The GitHub repository cheikhahmedtidiane/atelier_prepa_donnees_images contains a labelled image folder "data" with 6 categories: cardboard, glass, metal, paper, plastic, trash. Examples follow, each with its label.

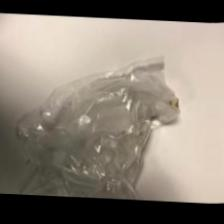
Label: trash

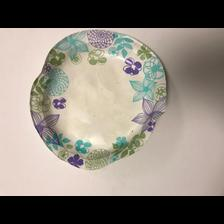
Label: paper

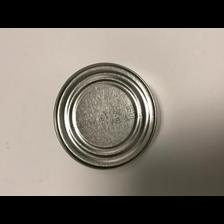
Label: metal

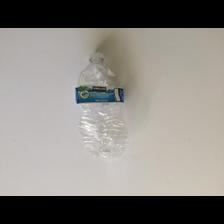
Label: plastic

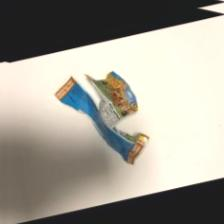
Label: trash

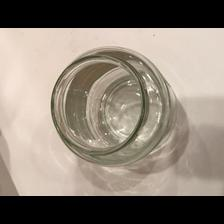
Label: glass
